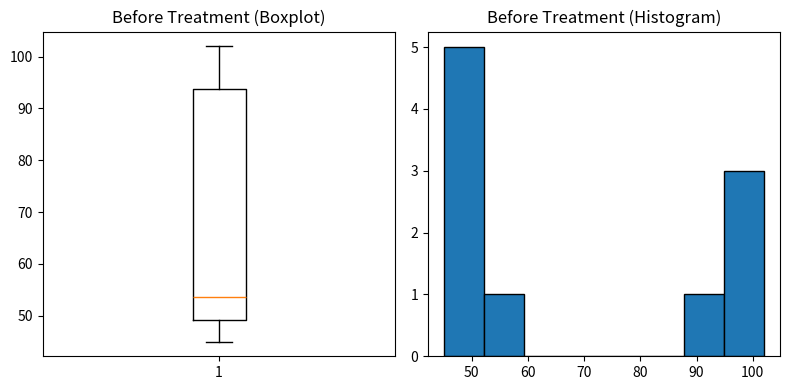
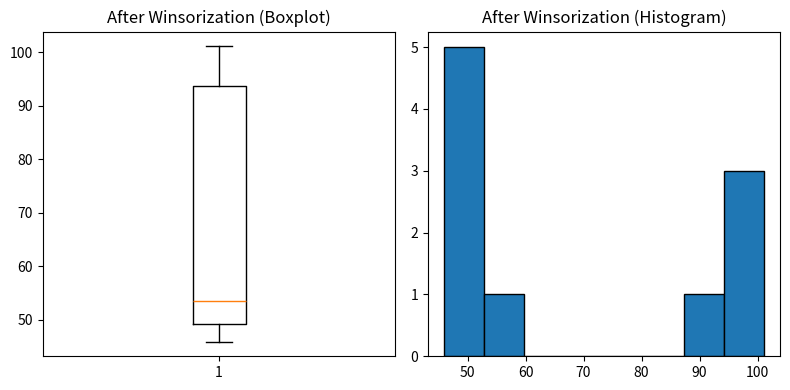

Write the Python code that produced these figures, in order.
# EXPERIMENT 6: Detect and Treat Outliers and Inconsistent Entries

import pandas as pd
import numpy as np
import matplotlib.pyplot as plt
from scipy import stats

# Step 1: Load dataset
data = pd.DataFrame({
    'Student_ID': range(1, 11),
    'Marks': [45, 47, 49, 50, 52, 55, 90, 95, 100, 102]  # Intentional outliers
})
print("Original Data:\n", data)

# Step 2: Detect outliers using IQR method
Q1 = data['Marks'].quantile(0.25)
Q3 = data['Marks'].quantile(0.75)
IQR = Q3 - Q1
lower_limit = Q1 - 1.5 * IQR
upper_limit = Q3 + 1.5 * IQR
outliers_iqr = data[(data['Marks'] < lower_limit) | (data['Marks'] > upper_limit)]
print("\nOutliers detected using IQR method:\n", outliers_iqr)

# Step 3: Detect outliers using Z-score method
z_scores = np.abs(stats.zscore(data['Marks']))
outliers_z = data[z_scores > 3]
print("\nOutliers detected using Z-score method:\n", outliers_z)

# Step 4: Visualization before treatment
plt.figure(figsize=(8, 4))
plt.subplot(1, 2, 1)
plt.boxplot(data['Marks'])
plt.title("Before Treatment (Boxplot)")

plt.subplot(1, 2, 2)
plt.hist(data['Marks'], bins=8, edgecolor='black')
plt.title("Before Treatment (Histogram)")
plt.tight_layout()
plt.show()

# Step 5: Winsorize outliers
lower_cap = data['Marks'].quantile(0.05)
upper_cap = data['Marks'].quantile(0.95)
data['Marks_Winsorized'] = np.where(data['Marks'] > upper_cap, upper_cap,
                                    np.where(data['Marks'] < lower_cap, lower_cap, data['Marks']))

# Step 6: Visualization after Winsorization
plt.figure(figsize=(8, 4))
plt.subplot(1, 2, 1)
plt.boxplot(data['Marks_Winsorized'])
plt.title("After Winsorization (Boxplot)")

plt.subplot(1, 2, 2)
plt.hist(data['Marks_Winsorized'], bins=8, edgecolor='black')
plt.title("After Winsorization (Histogram)")
plt.tight_layout()
plt.show()

# Step 7: Document changes
data['Change_Flag'] = np.where(data['Marks'] != data['Marks_Winsorized'], 'Modified', 'Unchanged')
print("\nDocumented Changes:\n", data)
